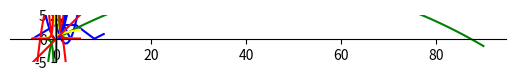

Source code (Python):
"""
Tehtävät
Kaksi ekaa on oikeastaan viime viikon tehtäväpaketista...
Kpl 5.3, teht. 8 s. 96: Piirrä funktion kuvaaja.
Samoin tehtävässä 9
Kpl 5.4 s 100: Tehtävästä 1 taitanee riittää kuvaajat kohdista a ja b
Ja lopuksi tehtävän 4 lentorataa kuvaava paraabeli.
"""


# ______ Kpl 5.3, teht. 8

import numpy as np
import matplotlib.pyplot as plt

x = np.linspace(-1, 1, 10)
y = 0*x+4
x2 = np.linspace(1, 3, 10)
y2 = -2*x2+6


ax = plt.subplot()

ax.spines['left'].set_position(('data', 0))
ax.spines['bottom'].set_position(('data', 0))
ax.spines['right'].set_color('none')
ax.spines['top'].set_color('none')

ax.set_aspect('equal')
ax.set_ylim([-1, 5])


plt.plot(x, y, color='blue')
plt.plot(x2, y2, color='blue')
plt.show()


# _____________ tehtävä 9

x3 = np.linspace(-5, 0, 100)
y3 = (3/5)*x3+3
x4 = np.linspace(0, 4, 100)
y4 = 0*x4+3
x5 = np.linspace(4, 8, 100)
y5 = -(3/4)*x5+6
x6 = np.linspace(8, 10, 100)
y6 = (1/2)*x6-4

ax2 = plt.subplot()

ax2.spines['left'].set_position(('data', 0))
ax2.spines['bottom'].set_position(('data', 0))
ax2.spines['right'].set_color('none')
ax2.spines['top'].set_color('none')

ax2.set_aspect('equal')
ax2.set_ylim([-1, 3])

plt.plot(x3, y3, color='blue')
plt.plot(x4, y4, color='blue')
plt.plot(x5, y5, color='blue')
plt.plot(x6, y6, color='blue')
plt.show()


# ____________ Kpl 5.4 s 100: Tehtävä 1

x7 = np.linspace(-5, 7, 100)
y7 = (x7**2)-4*x7+3
x8 = np.linspace(-5, 5, 100)
y8 = (-1.5)*x8**2-3*x8+7

ax3 = plt.subplot()

ax3.spines['left'].set_position(('data', 0))
ax3.spines['bottom'].set_position(('data', 0))
ax3.spines['right'].set_color('none')
ax3.spines['top'].set_color('none')

ax3.set_aspect('equal')
ax3.set_ylim([-3, 10])

plt.plot(x7, y7, color='blue')
plt.plot(x8, y8, color='red')
plt.show()


# ________ tehtävän 4 lentorataa kuvaava paraabeli

x9 = np.linspace(0, 90, 100)
y9 = (-0.0063)*x9**2+0.55*x9

ax4 = plt.subplot()
ax4.spines['left'].set_position(('data', 0))
ax4.spines['bottom'].set_position(('data', 0))
ax4.spines['right'].set_color('none')
ax4.spines['top'].set_color('none')
ax4.set_aspect('equal')
ax4.set_ylim([-1, 18])

plt.plot(x9, y9, color='green')
plt.show()


#________ Harjoitustehtävät kpl 8.3, t.1

x10 = np.linspace(-5, 5, 100)
y10 = x10**2
x11 = np.linspace(-5, 5, 100)
y11 = x11**3
x12 = np.linspace(-5, 5, 100)
y12 = x12**4

ax5 = plt.subplot()
ax5.spines['left'].set_position(('data', 0))
ax5.spines['bottom'].set_position(('data', 0))
ax5.spines['right'].set_color('none')
ax5.spines['top'].set_color('none')
ax5.set_aspect('equal')
ax5.set_ylim([-5, 5])

plt.plot(x10, y10, color='blue')
plt.plot(x11, y11, color='green')
plt.plot(x12, y12, color='red')
plt.show()


# _______ Harjoitustehtävät kpl 8.3, t.2

x13 = np.linspace(-5, 5, 100)
y13 = x13**(-2)
x14 = np.linspace(-5, 5, 100)
y14 = x14**(-3)
x15 = np.linspace(-5, 5, 100)
y15 = x15**(-4)

ax6 = plt.subplot()
ax6.spines['left'].set_position(('data', 0))
ax6.spines['bottom'].set_position(('data', 0))
ax6.spines['right'].set_color('none')
ax6.spines['top'].set_color('none')
ax6.set_aspect('equal')
ax6.set_ylim([-5, 5])

plt.plot(x13, y13, color='yellow')
plt.plot(x14, y14, color='green')
plt.plot(x15, y15, color='red')
plt.show()


# ________ Harjoitustehtävät kpl 8.3, t.3

x16 = np.linspace(-5, 5, 100)
y16 = x16**(2+(1/2))
x17 = np.linspace(-5, 5, 100)
y17 = x17**(2/5)
x18 = np.linspace(-5, 5, 100)
y18 = 1*x18

ax7 = plt.subplot()
ax7.spines['left'].set_position(('data', 0))
ax7.spines['bottom'].set_position(('data', 0))
ax7.spines['right'].set_color('none')
ax7.spines['top'].set_color('none')
ax7.set_aspect('equal')
ax7.set_ylim([-5, 5])

plt.plot(x16, y16, color='blue')
plt.plot(x17, y17, color='yellow')
plt.plot(x18, y18, color='red')  
plt.show()

# Ei myöskään oikein suostu piirtämään float tyyppisiä potensseja, valittaa invalidista potenssista,
# mutta piirtää jotain x-akselin positiiviselle puolelle..
